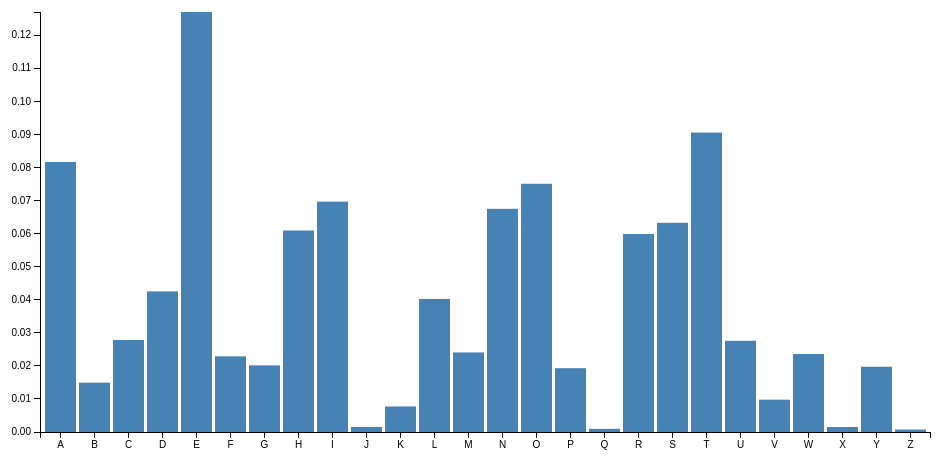
D3 v3 page, settled after 360 driven frames (6 s of simulated time); the page loaded 1 data file(s).


// ── histogram.js
//margins, width, and height of the chart
var margin = {top: 50, right: 30, bottom: 30, left: 40},
    width = 960 - margin.left - margin.right,
    height = 500 - margin.top - margin.bottom;

//create the chart
var chart = d3.select(".chart")
    .attr("width", width + margin.left + margin.right)
    .attr("height", height + margin.top + margin.bottom)
    .append("g")
    .attr("transform", "translate(" + margin.left + "," + margin.top + ")");

//scale of x axis
var x = d3.scale.ordinal()
    .rangeRoundBands([0, width], 0.09); // Determine the space between each bar

//scale of y axis
var y = d3.scale.linear()
    .range([height, 0]);

//define axes
var xAxis = d3.svg.axis()
    .scale(x)
    .orient("bottom");

var yAxis = d3.svg.axis()
    .scale(y)
    .orient("left");
    
var testArray = [6,1,8,5,2,7,4,3,9];
var bardata=[];
var y_flag = 0; // 0 value ascending 1 value descending 
var x_flag = 0; // 0 name ascending 1 name desending 

d3.tsv("data.tsv", type, function(error, data) {

    //passing the data to bardata
    bardata = data;
    
    //defining the axes
    x.domain(bardata.map(function(d) { return d.name; }));
    y.domain([0, d3.max(bardata, function(d) { return d.number; })]);
    //x axis
    chart.append("g")
       .attr("class", "xaxis")
       .attr("transform", "translate(0," + height + ")")
       .call(xAxis);
    //y axis
    chart.append("g")
       .attr("class", "yaxis")
       .call(yAxis);

    //building bars
    chart.selectAll(".bar")
        .data(bardata)
        .enter().append("rect")
        .attr("class", "bar")
        .attr("x", function(d) { return x(d.name); })
        .attr("y", function(d) { return y(d.number); })
        .attr("height", function(d) { return height - y(d.number); })
        .attr("width", x.rangeBand())
        .on("mouseover", function () {
            console.log("Over at x: "+d3.mouse(this)[0]+" y: "+d3.mouse(this)[1]+d3.select(this).style("fill", "#00FFFF"));})
        .on("mouseout", function () {
            console.log("Out at x: "+d3.mouse(this)[0]+" y: "+d3.mouse(this)[1]+d3.select(this).style("fill", "steelblue"));})
});


//Clicking on an axis to sort the data
d3.select("svg")
    .on("mousedown", function() {
      console.log("mousedown");
      var coords = d3.mouse(this);
      var xPos = coords[0];
      var yPos = coords[1];
      if (xPos < 40) {
        if (y_flag == 0) {
            //console.log ("Clicking location: x " + xPos + ", y "+ yPos)
            console.log(bardata)
            bardata.sort(function(a,b) {return d3.ascending(a.number, b.number)})
            updateAxis()
            y_flag = 1
        } else if (y_flag == 1) {
            console.log ("Clicking location: x " + xPos + ", y "+ yPos)
            bardata.sort(function(a,b) {return d3.descending(a.number, b.number)})
            updateAxis()
            y_flag = 0
        }
      } else if (yPos > 470) {
        if (x_flag == 0) {
            console.log ("Clicking location: x " + xPos + ", y "+ yPos)
            bardata.sort(function(a,b) {return d3.ascending(a.name, b.name)})
            updateAxis()
            x_flag = 1
        } else if (x_flag == 1) {
            console.log ("Clicking location: x " + xPos + ", y "+ yPos)
            bardata.sort(function(a,b) {return d3.descending(a.name, b.name)})
            updateAxis()
            x_flag = 0
        }
      }
      });

//function to process numerical data 
function type(d) {
    d.value = +d.value; // coerce to number
    return d;
}

//function to update the graph
function updateAxis() {
    var x0 = x.domain(bardata.map(function (d) {return d.name;}));
    d3.selectAll(".bar")
    .attr("x", function(d) {return x0(d.name);});
    d3.select(".xaxis").call(xAxis);
}

### data: data.tsv
name	number
A	.08167
B	.01492
C	.02782
D	.04253
E	0.127
F	.02288
G	.02015
H	.06094
I	.06966
J	.00153
K	.00772
L	.04025
M	.02406
N	.06749
O	.07507
P	.01929
Q	.00095
R	.05987
S	.06327
T	.09056
U	.02758
V	.00978
W	.02360
X	.00150
Y	.01974
Z	.00074